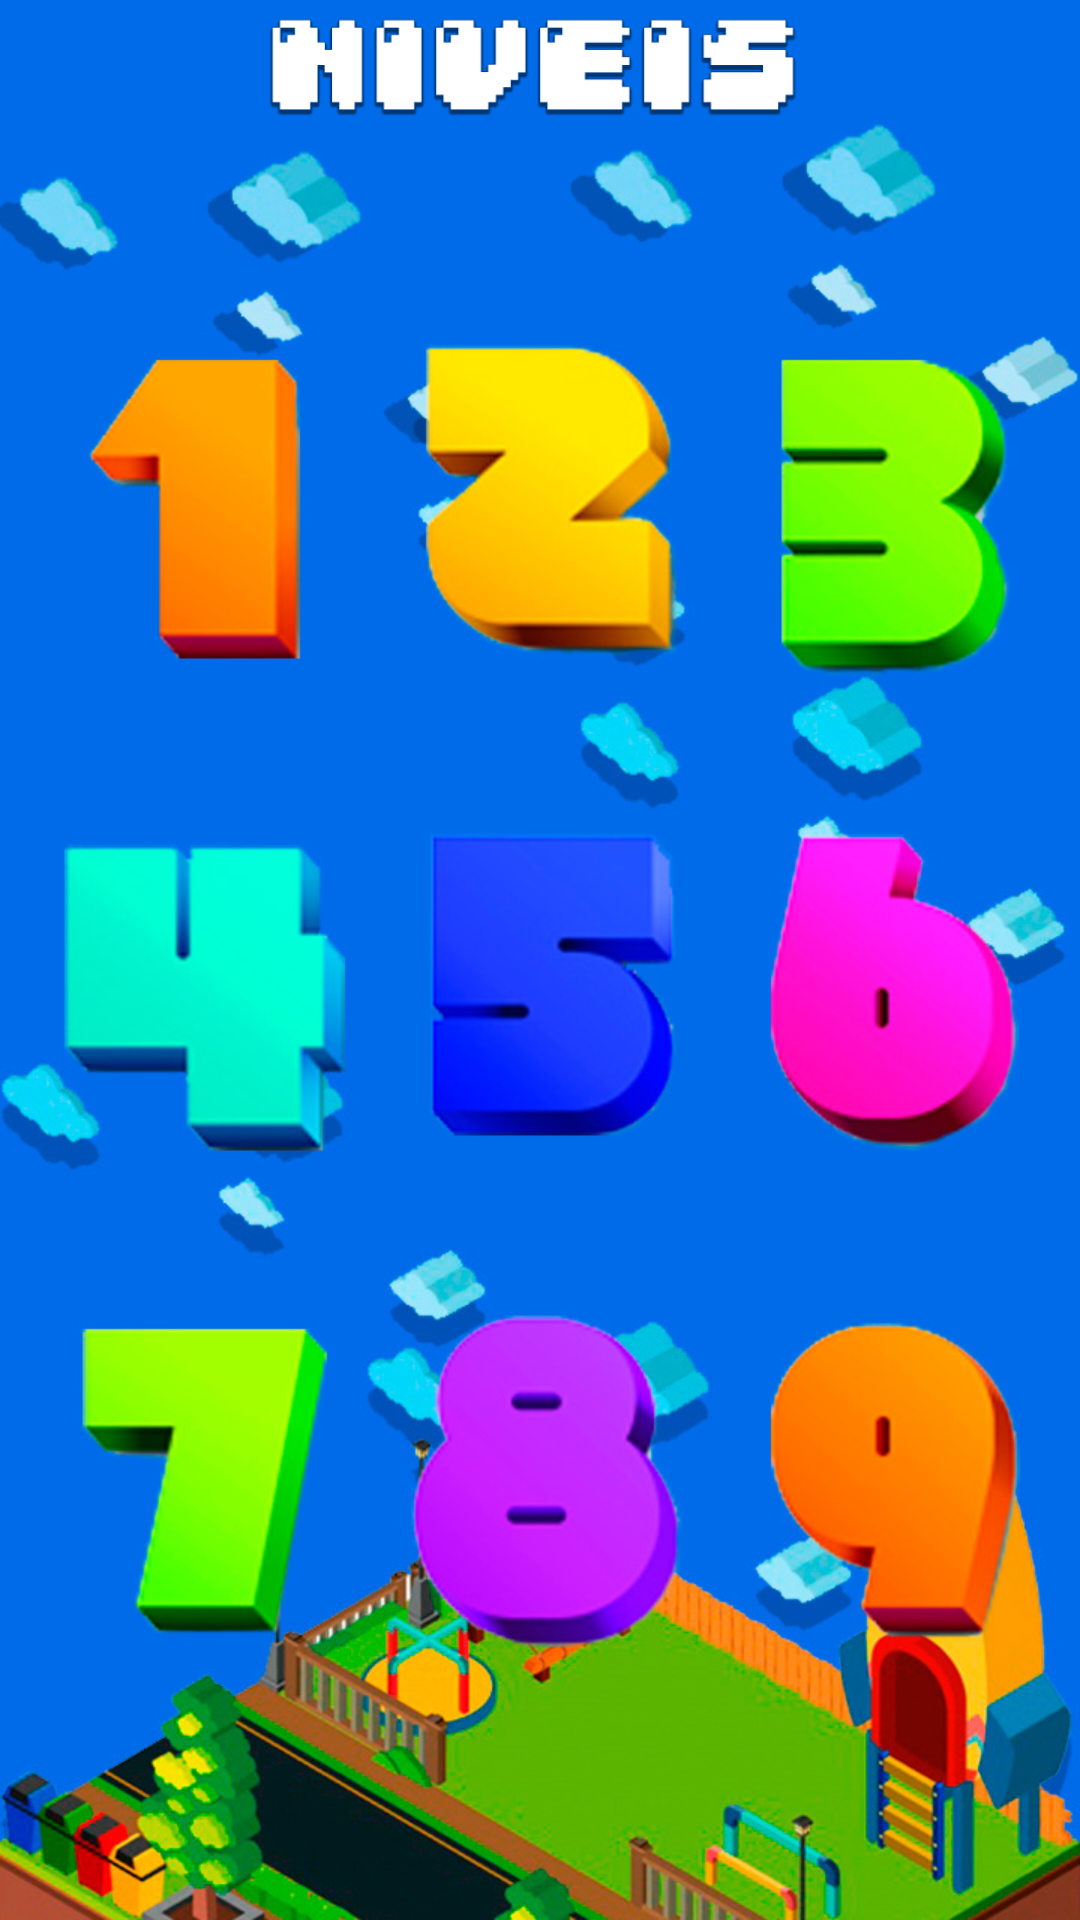

Layout XML and referenced resources for this Android screen:
<!-- AndroidManifest.xml: activity theme FullscreenTheme -->
<!-- res/layout/activity_menu.xml -->
<?xml version="1.0" encoding="utf-8"?>
<LinearLayout xmlns:android="http://schemas.android.com/apk/res/android"
    xmlns:app="http://schemas.android.com/apk/res-auto"
    xmlns:tools="http://schemas.android.com/tools"
    android:layout_width="match_parent"
    android:layout_height="match_parent"
    android:orientation="vertical"
    android:background="@drawable/menu_bg"
    tools:context="hackathontw.com.br.hackathontw.MenuActivity">

    <TableRow
        android:layout_height="43dp"
        android:layout_width="wrap_content"
        android:gravity="center_horizontal">
        <ImageView
            android:id="@+id/title"
            android:layout_height="match_parent"
            android:layout_width="wrap_content"
            app:srcCompat="@drawable/niveis_title" />
    </TableRow>

<TableRow
    android:layout_marginTop="50dp"
    android:layout_height="wrap_content"
    android:layout_width="fill_parent"
    android:gravity="center_horizontal">
    <ImageView
        android:id="@+id/level1"
        android:layout_marginTop="10dp"
        android:layout_height="107dp"
        android:layout_width="96dp"
        app:srcCompat="@drawable/level_unlocked" />

    <ImageView
        android:id="@+id/level2"
        android:layout_marginTop="10dp"
        android:layout_marginRight="15dp"
        android:layout_marginLeft="15dp"
        android:layout_height="107dp"
        android:layout_width="96dp"
        app:srcCompat="@drawable/level_unlocked"/>

    <ImageView
        android:id="@+id/level3"
        android:layout_marginTop="10dp"
        android:layout_height="107dp"
        android:layout_width="96dp"
        app:srcCompat="@drawable/level_unlocked"/>
</TableRow>

    <TableRow
        android:layout_marginTop="15dp"
        android:layout_height="wrap_content"
        android:layout_width="fill_parent"
        android:gravity="center_horizontal">

        <ImageView
            android:layout_marginTop="10dp"
            android:id="@+id/level4"
            android:layout_height="107dp"
            android:layout_width="96dp"
            app:srcCompat="@drawable/level_unlocked"/>

        <ImageView
            android:layout_marginTop="10dp"
            android:layout_marginRight="15dp"
            android:layout_marginLeft="15dp"
            android:id="@+id/level5"
            android:layout_height="107dp"
            android:layout_width="96dp"
            app:srcCompat="@drawable/level_unlocked"/>

        <ImageView
            android:layout_marginTop="10dp"
            android:id="@+id/level6"
            android:layout_height="107dp"
            android:layout_width="96dp"
            app:srcCompat="@drawable/level_unlocked"/>

</TableRow>

    <TableRow
        android:layout_marginTop="25dp"
        android:layout_height="wrap_content"
        android:layout_width="fill_parent"
        android:gravity="center_horizontal">
        <ImageView
            android:id="@+id/level7"
            android:layout_height="107dp"
            android:layout_width="96dp"
            android:layout_marginTop="10dp"
            app:srcCompat="@drawable/level_unlocked"/>

        <ImageView
            android:id="@+id/level8"
            android:layout_marginTop="10dp"
            android:layout_marginRight="15dp"
            android:layout_marginLeft="15dp"
            android:layout_height="107dp"
            android:layout_width="96dp"
            app:srcCompat="@drawable/level_unlocked"/>

        <ImageView
            android:id="@+id/level9"
            android:layout_marginTop="10dp"
            android:layout_height="107dp"
            android:layout_width="96dp"
            app:srcCompat="@drawable/level_unlocked"/>
    </TableRow>

</LinearLayout>
<!-- resources referenced by this layout -->
<resources>
  <!-- drawable level_unlocked: png bitmap (drawable, 15934 bytes) -->
  <!-- drawable menu_bg: jpg bitmap (drawable, 211210 bytes) -->
  <!-- drawable niveis_title: png bitmap (drawable, 22438 bytes) -->
  <style name="FullscreenTheme" parent="AppTheme">
          <item name="android:actionBarStyle">@style/FullscreenActionBarStyle</item>
          <item name="android:windowActionBarOverlay">true</item>
          <item name="android:windowBackground">@null</item>
          <item name="metaButtonBarStyle">?android:attr/buttonBarStyle</item>
          <item name="metaButtonBarButtonStyle">?android:attr/buttonBarButtonStyle</item>
      </style>
  <style name="AppTheme" parent="Theme.AppCompat.Light.NoActionBar">
          
          <item name="colorPrimary">@color/colorPrimary</item>
          <item name="colorPrimaryDark">@color/colorPrimaryDark</item>
          <item name="colorAccent">@color/colorAccent</item>
  
          <item name="colorControlNormal">@color/white</item>
          <item name="colorControlActivated">@color/white</item>
          <item name="colorControlHighlight">@color/white</item>
  
  
          <item name="windowNoTitle">true</item>
          <item name="android:windowNoTitle">true</item>
      </style>
  <style name="FullscreenActionBarStyle" parent="Widget.AppCompat.ActionBar">
          <item name="android:background">@color/black_overlay</item>
      </style>
  <color name="colorPrimary">#006ce5</color>
  <color name="colorPrimaryDark">#006ce5</color>
  <color name="colorAccent">#FF4081</color>
  <color name="white">#ffffff</color>
  <color name="black_overlay">#66000000</color>
</resources>
